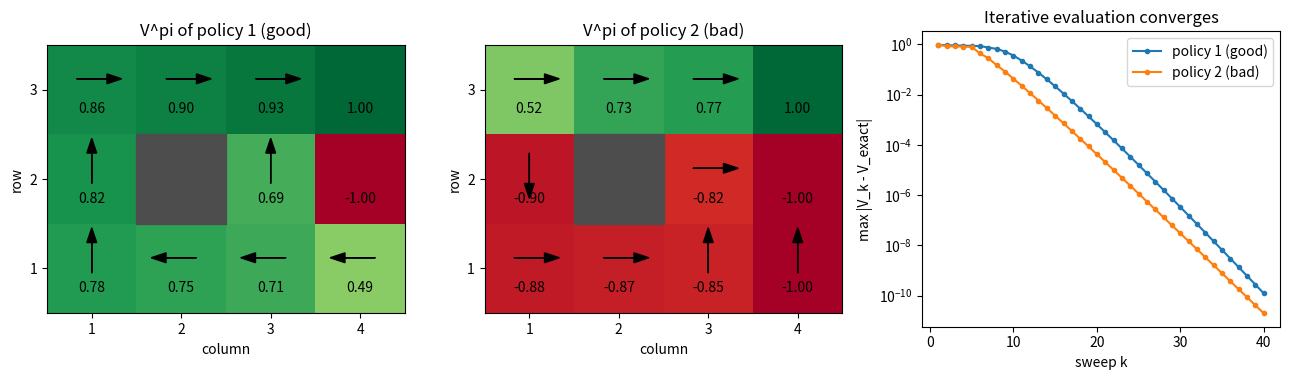

Write the Python code that produced this figure.
"""Lecture 16 example: 4x3 gridworld पर policy evaluation शुरू से (सिर्फ़ NumPy).

CS229 notes वाला gridworld बनाते हैं (noisy चाल: 0.8 सीधा, 0.1-0.1 बगल में)। फिर एक fixed policy का
V^pi तीन तरीकों से निकालते हैं: (1) Bellman linear system हल करके, (2) Bellman equation को बार-बार
लगाकर, (3) Monte Carlo rollouts से। अंत में दो policies की तुलना करते हैं।
"""
import numpy as np
import matplotlib.pyplot as plt

rng = np.random.default_rng(0)
GAMMA = 0.99

# ---------- 1. Gridworld: state = (column, row), (1, 1) नीचे-बाएँ कोने में ----------
COLS, ROWS = 4, 3
WALL, GOAL, PIT, START = (2, 2), (4, 3), (4, 2), (1, 1)
states = [(c, r) for r in range(1, ROWS + 1) for c in range(1, COLS + 1) if (c, r) != WALL]
index = {s: i for i, s in enumerate(states)}
n_states = len(states)                                   # 11 states
terminal = [index[GOAL], index[PIT]]
moves = {"^": (0, 1), ">": (1, 0), "v": (0, -1), "<": (-1, 0)}
actions = list(moves)                                    # क्रम घड़ी की दिशा में: ^ > v <

R = np.full(n_states, -0.02)                             # हर साधारण state का reward
R[index[GOAL]], R[index[PIT]] = 1.0, -1.0


def move(s, a):
    """Action a की दिशा में एक कदम; दीवार या किनारे से टकराएँ तो वहीं रहें।"""
    nxt = (s[0] + moves[a][0], s[1] + moves[a][1])
    return nxt if nxt in index else s


# ---------- 2. Transition probabilities P[a, s, s'] ----------
# Terminal states की rows zero रहती हैं: वहाँ reward मिलकर episode खत्म हो जाता है।
P = np.zeros((4, n_states, n_states))
for s in states:
    if s in (GOAL, PIT):
        continue
    for k, a in enumerate(actions):
        left, right = actions[(k - 1) % 4], actions[(k + 1) % 4]     # a के दोनों perpendicular
        for direction, prob in ((a, 0.8), (left, 0.1), (right, 0.1)):
            P[k, index[s], index[move(s, direction)]] += prob


def make_policy(rows):
    """ऊपर की row से नीचे की ओर लिखे तीरों को action indices के array में बदलें।"""
    pi = np.zeros(n_states, dtype=int)
    for k, line in enumerate(rows):
        for c, ch in enumerate(line, start=1):
            if (c, ROWS - k) in index and ch in moves:
                pi[index[(c, ROWS - k)]] = actions.index(ch)
    return pi


policies = {"1 (good)": make_policy([">>>.", "^.^.", "^<<<"]),     # notes की optimal policy
            "2 (bad)": make_policy([">>>.", "v.>.", ">>^^"])}      # notes की खराब policy


# ---------- 3. Policy evaluation, तरीका 1: linear system (I - gamma P_pi) V = R ----------
def evaluate_exact(pi):
    P_pi = P[pi, np.arange(n_states)]                    # row s = P_{s, pi(s)}
    return np.linalg.solve(np.eye(n_states) - GAMMA * P_pi, R)


# ---------- 4. तरीका 2: Bellman equation को बार-बार लगाना ----------
def evaluate_iterative(pi, sweeps):
    P_pi = P[pi, np.arange(n_states)]
    V, history = np.zeros(n_states), []
    for _ in range(sweeps):
        V = R + GAMMA * P_pi @ V                         # सारे states एक साथ update (synchronous)
        history.append(V.copy())
    return V, history


# ---------- 5. तरीका 3: Monte Carlo, यानी सचमुच episodes चलाकर payoff का औसत ----------
def rollout(pi, start=START):
    i, discount, payoff = index[start], 1.0, 0.0
    while True:
        payoff += discount * R[i]                        # gamma^t * R(s_t)
        if i in terminal:
            return payoff, i
        i = rng.choice(n_states, p=P[pi[i], i])          # noisy चाल
        discount *= GAMMA


def show(V, pi):
    for r in range(ROWS, 0, -1):
        cells = []
        for c in range(1, COLS + 1):
            if (c, r) == WALL:
                cells.append("   ####")
            else:
                i = index[(c, r)]
                cells.append(f"{V[i]:+.2f} {' ' if i in terminal else actions[pi[i]]}")
        print("   " + "   ".join(cells))


exact, histories = {}, {}
for name, pi in policies.items():
    exact[name] = evaluate_exact(pi)
    histories[name] = evaluate_iterative(pi, 40)[1]
    print(f"Policy {name}: linear system से V^pi (तीर = policy का action)")
    show(exact[name], pi)

print("\nIterative evaluation: max |V_k - V_exact|")
print("  sweeps k    policy 1     policy 2")
for k in (1, 5, 10, 20, 40):
    gaps = [np.abs(histories[name][k - 1] - exact[name]).max() for name in policies]
    print(f"  {k:8d}    {gaps[0]:.2e}     {gaps[1]:.2e}")

print("\nMonte Carlo check: start (1,1) से 4000 episodes")
print("  policy      exact V(start)    MC mean +- std.err    ends at +1")
for name, pi in policies.items():
    runs = [rollout(pi) for _ in range(4000)]
    payoffs = np.array([p for p, _ in runs])
    at_goal = np.mean([end == index[GOAL] for _, end in runs])
    print(f"  {name:<10}  {exact[name][index[START]]:+.4f}           {payoffs.mean():+.4f} +- "
          f"{payoffs.std() / np.sqrt(len(payoffs)):.4f}     {100 * at_goal:5.1f}%")

# ---------- 6. Bellman equation को हाथ से जाँचें: state (3,1), policy 1 का V ----------
V = exact["1 (good)"]
s = index[(3, 1)]
q = {a: P[k, s] @ V for k, a in enumerate(actions)}      # sum_s' P_sa(s') V(s')
print("\nState (3,1) पर sum_s' P_sa(s') V(s'):  " + "   ".join(f"{a} {q[a]:.3f}" for a in actions))
print(f"सबसे अच्छा action '<' है, और R + gamma * {q['<']:.3f} = {R[s] + GAMMA * q['<']:.3f} = V(3,1)")
better = np.all(exact["1 (good)"] >= exact["2 (bad)"])
print(f"क्या policy 1 हर state में policy 2 से अच्छी या बराबर है? {'हाँ' if better else 'नहीं'}")

# ---------- 7. Plots ----------
fig, axes = plt.subplots(1, 3, figsize=(13, 3.9))
for ax, (name, pi) in zip(axes, policies.items()):
    grid = np.full((ROWS, COLS), np.nan)
    for (c, r), i in index.items():
        grid[r - 1, c - 1] = exact[name][i]
    ax.imshow(grid, origin="lower", cmap="RdYlGn", vmin=-1, vmax=1, extent=(0.5, 4.5, 0.5, 3.5))
    ax.add_patch(plt.Rectangle((1.5, 1.5), 1, 1, color="0.3"))
    for (c, r), i in index.items():
        ax.text(c, r - 0.22, f"{exact[name][i]:.2f}", ha="center", va="center", fontsize=10)
        if i not in terminal:
            dx, dy = moves[actions[pi[i]]]
            ax.arrow(c - 0.17 * dx, r + 0.12 - 0.17 * dy, 0.34 * dx, 0.34 * dy, head_width=0.11, color="k")
    ax.set(title=f"V^pi of policy {name}", xticks=[1, 2, 3, 4], yticks=[1, 2, 3], xlabel="column", ylabel="row")
for name in policies:
    gap = [np.abs(h - exact[name]).max() for h in histories[name]]
    axes[2].semilogy(range(1, len(gap) + 1), gap, "o-", ms=3, label=f"policy {name}")
axes[2].set(xlabel="sweep k", ylabel="max |V_k - V_exact|", title="Iterative evaluation converges")
axes[2].legend()
fig.tight_layout()
fig.savefig("result.png", dpi=130)
